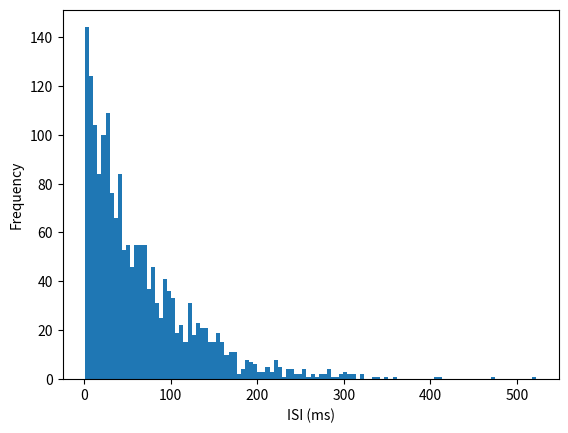

Python code for this plot:
# Import necessary libraries
import numpy as np
import matplotlib.pyplot as plt

# Define the probability of a spike occurring in each interval
prob = 15 / 1000
# We are sampling 1000 times/s and the neuron fires 15x/s on average

# Initiate data structure to hold the spike train
timePoints = 2 * 60 * 1000  # 2 minutes * 60s/minute * 1000 samples/second
poissonNeuron = np.zeros(timePoints)

# Create a loop to simulate each time point
for i in range(len(poissonNeuron)):
    # conditional statement to asssess if spike has occurred
    if np.random.rand() < prob:  # if a random number between 0 and 1 is < prob
        # store a 1 in poissonNeuron. This means the neuron has fired
        poissonNeuron[i] = 1

# Compute the overall spike count rate
numSpikes = sum(poissonNeuron)
# total number of action potentials in 2 minutes
print("The spike count rate was {} Hz".format(numSpikes / 2 * 60))
# 2 minutes * 60s/minute

# Plot the distribution of ISIs
# Step 1: determine the time stamps of each spike
spikeTimes = np.where(poissonNeuron == 1)[0]
# Remember the difference between = and ==
# The [0] at the end is because np.where returns two arrays and we
# only need the first one

# Step 2: Initialize data structure to hold ISIs
isi = np.zeros(len(spikeTimes) - 1)
# There will be one fewer ISI than the number of spikes

# Step 3: Loop through each pair of consecutive spikes, compute isi
# and store
for x in range(len(isi)):
    # Each ISI is the time between spike x and spike x+1
    isi[x] = spikeTimes[x + 1] - spikeTimes[x]

# Plot the ISI distribution
plt.hist(isi, 110)  # create a histogram with 110 bins
plt.xlabel("ISI (ms)")
plt.ylabel("Frequency")
plt.show()
